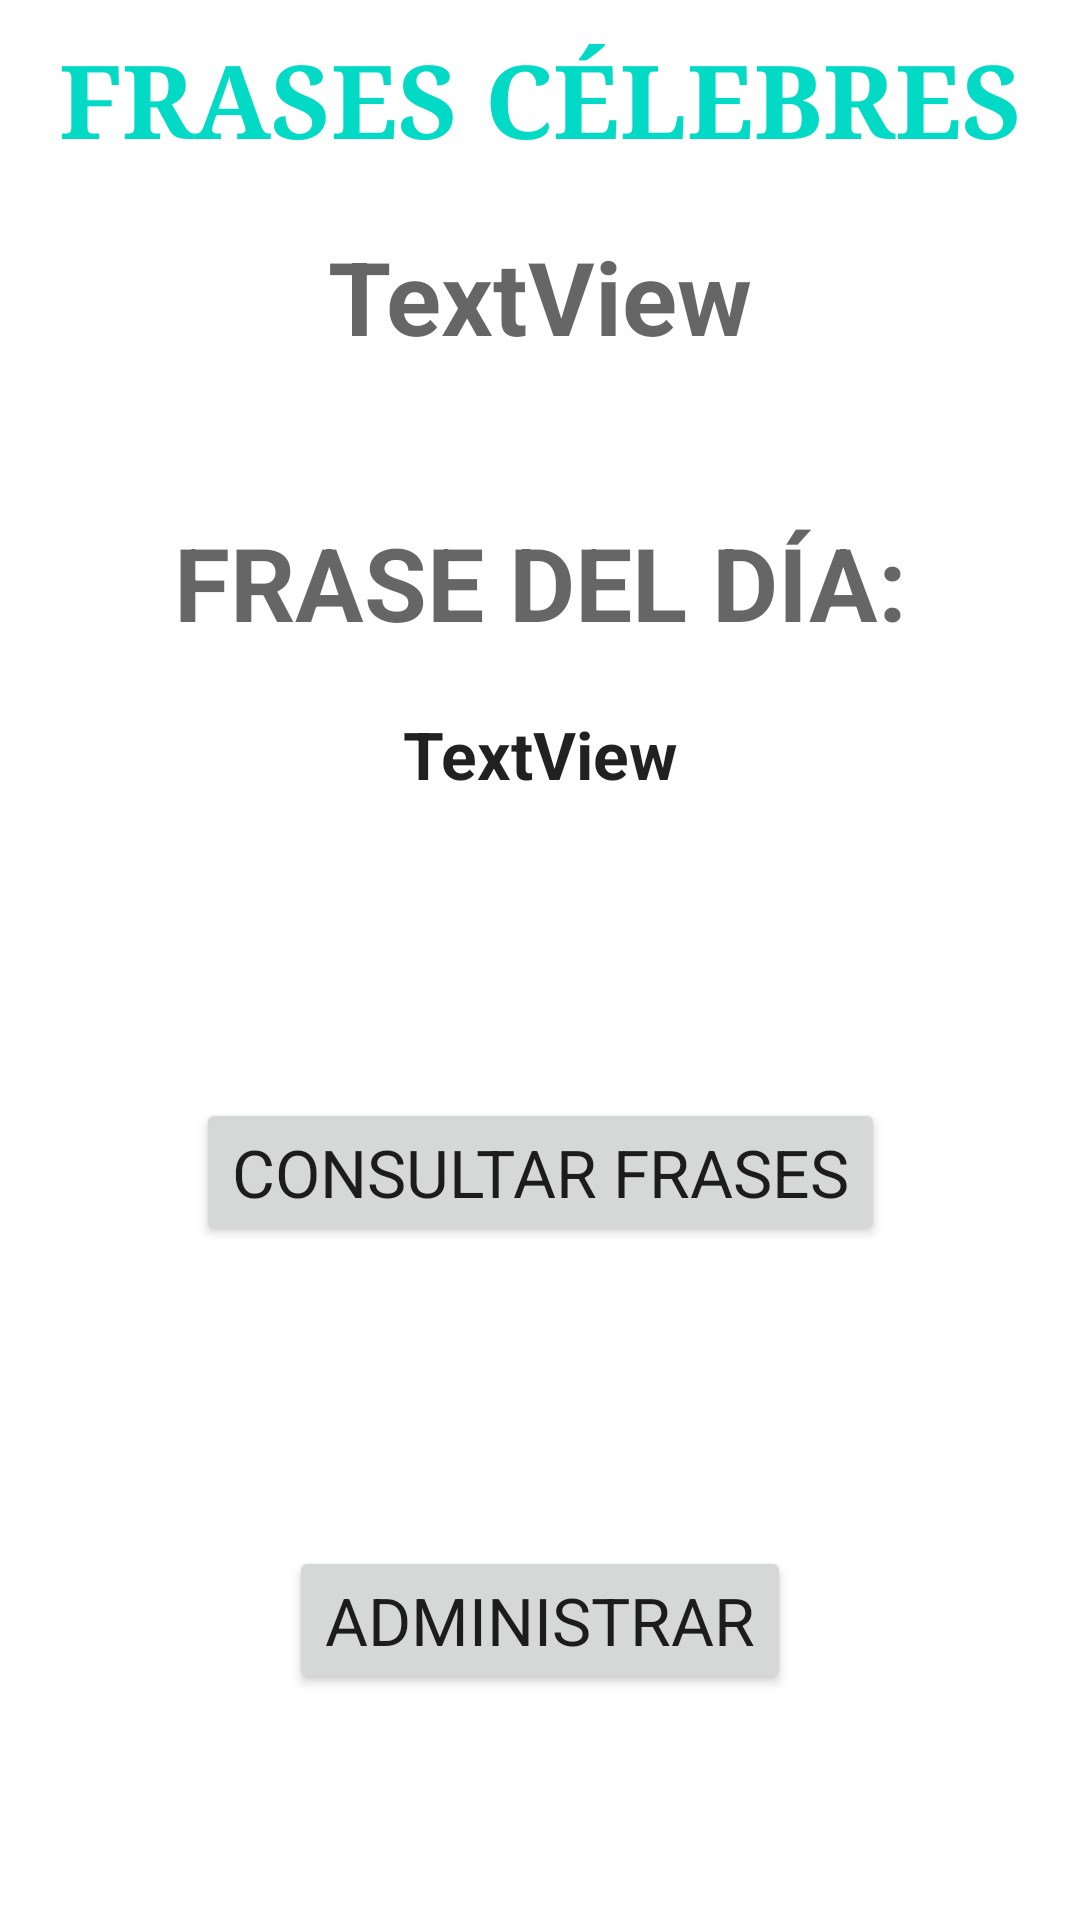

Here is an Android app screen rendered from its layout file. Give the layout XML and the strings, colors and styles it references.
<!-- AndroidManifest.xml: application theme Theme.TrabajoFrasesCelebres -->
<!-- res/layout/principal.xml -->
<?xml version="1.0" encoding="utf-8"?>
<androidx.constraintlayout.widget.ConstraintLayout xmlns:android="http://schemas.android.com/apk/res/android"
    xmlns:app="http://schemas.android.com/apk/res-auto"
    xmlns:tools="http://schemas.android.com/tools"
    android:id="@+id/ConstraintLayout"
    android:layout_width="match_parent"
    android:layout_height="match_parent">

    <TextView
        android:id="@+id/tvFrasesCelebres"
        android:layout_width="wrap_content"
        android:layout_height="wrap_content"
        android:layout_marginTop="10dp"
        android:fontFamily="serif"
        android:text="FRASES CÉLEBRES"
        android:textAlignment="center"
        android:textAppearance="@style/TextAppearance.AppCompat.Display1"
        android:textColor="@color/teal_200"
        android:textStyle="bold"
        app:layout_constraintEnd_toEndOf="parent"
        app:layout_constraintStart_toStartOf="parent"
        app:layout_constraintTop_toTopOf="parent" />

    <TextView
        android:id="@+id/tvBienvenida"
        android:layout_width="wrap_content"
        android:layout_height="wrap_content"
        android:layout_marginTop="20dp"
        android:text="TextView"
        android:textAppearance="@style/TextAppearance.AppCompat.Display1"
        android:textStyle="bold"
        app:layout_constraintEnd_toEndOf="@+id/tvFrasesCelebres"
        app:layout_constraintStart_toStartOf="@+id/tvFrasesCelebres"
        app:layout_constraintTop_toBottomOf="@+id/tvFrasesCelebres" />

    <TextView
        android:id="@+id/textview"
        android:layout_width="wrap_content"
        android:layout_height="wrap_content"
        android:layout_marginTop="50dp"
        android:text="FRASE DEL DÍA:"
        android:textAppearance="@style/TextAppearance.AppCompat.Display1"
        android:textStyle="bold"
        app:layout_constraintEnd_toEndOf="parent"
        app:layout_constraintStart_toStartOf="parent"
        app:layout_constraintTop_toBottomOf="@+id/tvBienvenida" />

    <TextView
        android:id="@+id/tvFraseDia"
        android:layout_width="0dp"
        android:layout_height="wrap_content"
        android:layout_marginStart="30dp"
        android:layout_marginTop="20dp"
        android:layout_marginEnd="30dp"
        android:text="TextView"
        android:textAlignment="center"
        android:textAppearance="@style/TextAppearance.AppCompat.Large"
        android:textStyle="bold"
        app:layout_constraintEnd_toEndOf="parent"
        app:layout_constraintStart_toStartOf="parent"
        app:layout_constraintTop_toBottomOf="@+id/textview" />

    <Button
        android:id="@+id/btnConsultas"
        android:layout_width="wrap_content"
        android:layout_height="wrap_content"
        android:layout_marginTop="100dp"
        android:text="CONSULTAR FRASES"
        android:textAppearance="@style/TextAppearance.AppCompat.Large"
        app:layout_constraintEnd_toEndOf="parent"
        app:layout_constraintStart_toStartOf="parent"
        app:layout_constraintTop_toBottomOf="@+id/tvFraseDia" />

    <Button
        android:id="@+id/btnAdmin"
        android:layout_width="wrap_content"
        android:layout_height="wrap_content"
        android:layout_marginTop="100dp"
        android:text="ADMINISTRAR"
        android:textAppearance="@style/TextAppearance.AppCompat.Large"
        app:layout_constraintEnd_toEndOf="parent"
        app:layout_constraintStart_toStartOf="parent"
        app:layout_constraintTop_toBottomOf="@+id/btnConsultas" />

</androidx.constraintlayout.widget.ConstraintLayout>
<!-- resources referenced by this layout -->
<resources>
  <color name="teal_200">#FF03DAC5</color>
  <style name="Theme.TrabajoFrasesCelebres" parent="Theme.MaterialComponents.DayNight.DarkActionBar">
          
          <item name="colorPrimary">@color/purple_500</item>
          <item name="colorPrimaryVariant">@color/purple_700</item>
          <item name="colorOnPrimary">@color/white</item>
          
          <item name="colorSecondary">@color/teal_200</item>
          <item name="colorSecondaryVariant">@color/teal_700</item>
          <item name="colorOnSecondary">@color/black</item>
          
          <item name="android:statusBarColor">?attr/colorPrimaryVariant</item>
          
      </style>
  <color name="purple_500">#FF6200EE</color>
  <color name="purple_700">#FF3700B3</color>
  <color name="white">#FFFFFFFF</color>
  <color name="teal_700">#FF018786</color>
  <color name="black">#FF000000</color>
</resources>
